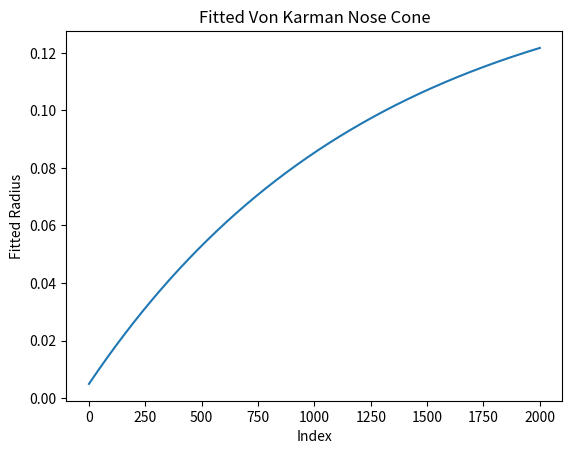

Generate this figure with matplotlib:
import numpy as np
import matplotlib.pyplot as plt
import csv
from scipy.optimize import curve_fit

# Define parameters
nose_long = 0.2  # 200 mm length
rocket_wide = 0.06  # 60 mm outer diameter
x_resolution = 0.0001  # increase resolution for a smoother graph
C = 0

# Initialize an empty list to store radius values
r = []

# Calculate and store radius values
for X in np.arange(0, nose_long + x_resolution, x_resolution):
    x = X / nose_long
    h = np.arccos(1 - 2 * x)
    # Calculate the radius using Von Karman formula
    radius = np.sqrt((h - (1 / 2) * np.sin(2 * h) + (C * (np.sin(h) ** 3) * h)) / np.pi) * (rocket_wide * 2)
    r.append(radius)

# Define the Von Karman curve function for curve fitting
def von_karman(x, a, b, c):
    return a * (1 - np.exp(-b * x)) + c

# Initial guesses for parameters a, b, and c
initial_guesses = [1.0, 0.01, 1.0]

# Set bounds for parameter optimization
parameter_bounds = ([0, 0, 0], [np.inf, 10, np.inf])  # Example bounds, adjust as needed

# Perform the curve fit with initial parameter guesses and bounds
params, _ = curve_fit(von_karman, np.arange(0, nose_long + x_resolution, x_resolution), r, p0=initial_guesses, bounds=parameter_bounds)

# Generate the fitted radius values using the curve fit
fitted_r = von_karman(np.arange(0, nose_long + x_resolution, x_resolution), *params)

# Plot the fitted radius values
plt.plot(fitted_r)
plt.xlabel('Index')
plt.ylabel('Fitted Radius')
plt.title('Fitted Von Karman Nose Cone')
plt.show()

# Output the calculated radius values to a CSV file

output_file = "fitted_radius_values.csv"
with open(output_file, mode='w', newline='') as file:
    writer = csv.writer(file)
    writer.writerow(['Index', 'Fitted Radius (m)'])  # Write header row
    for idx, radius in enumerate(fitted_r):
        writer.writerow([idx + 1, radius])  # Write data rows

print(f"Fitted radius values have been saved to '{output_file}'")
